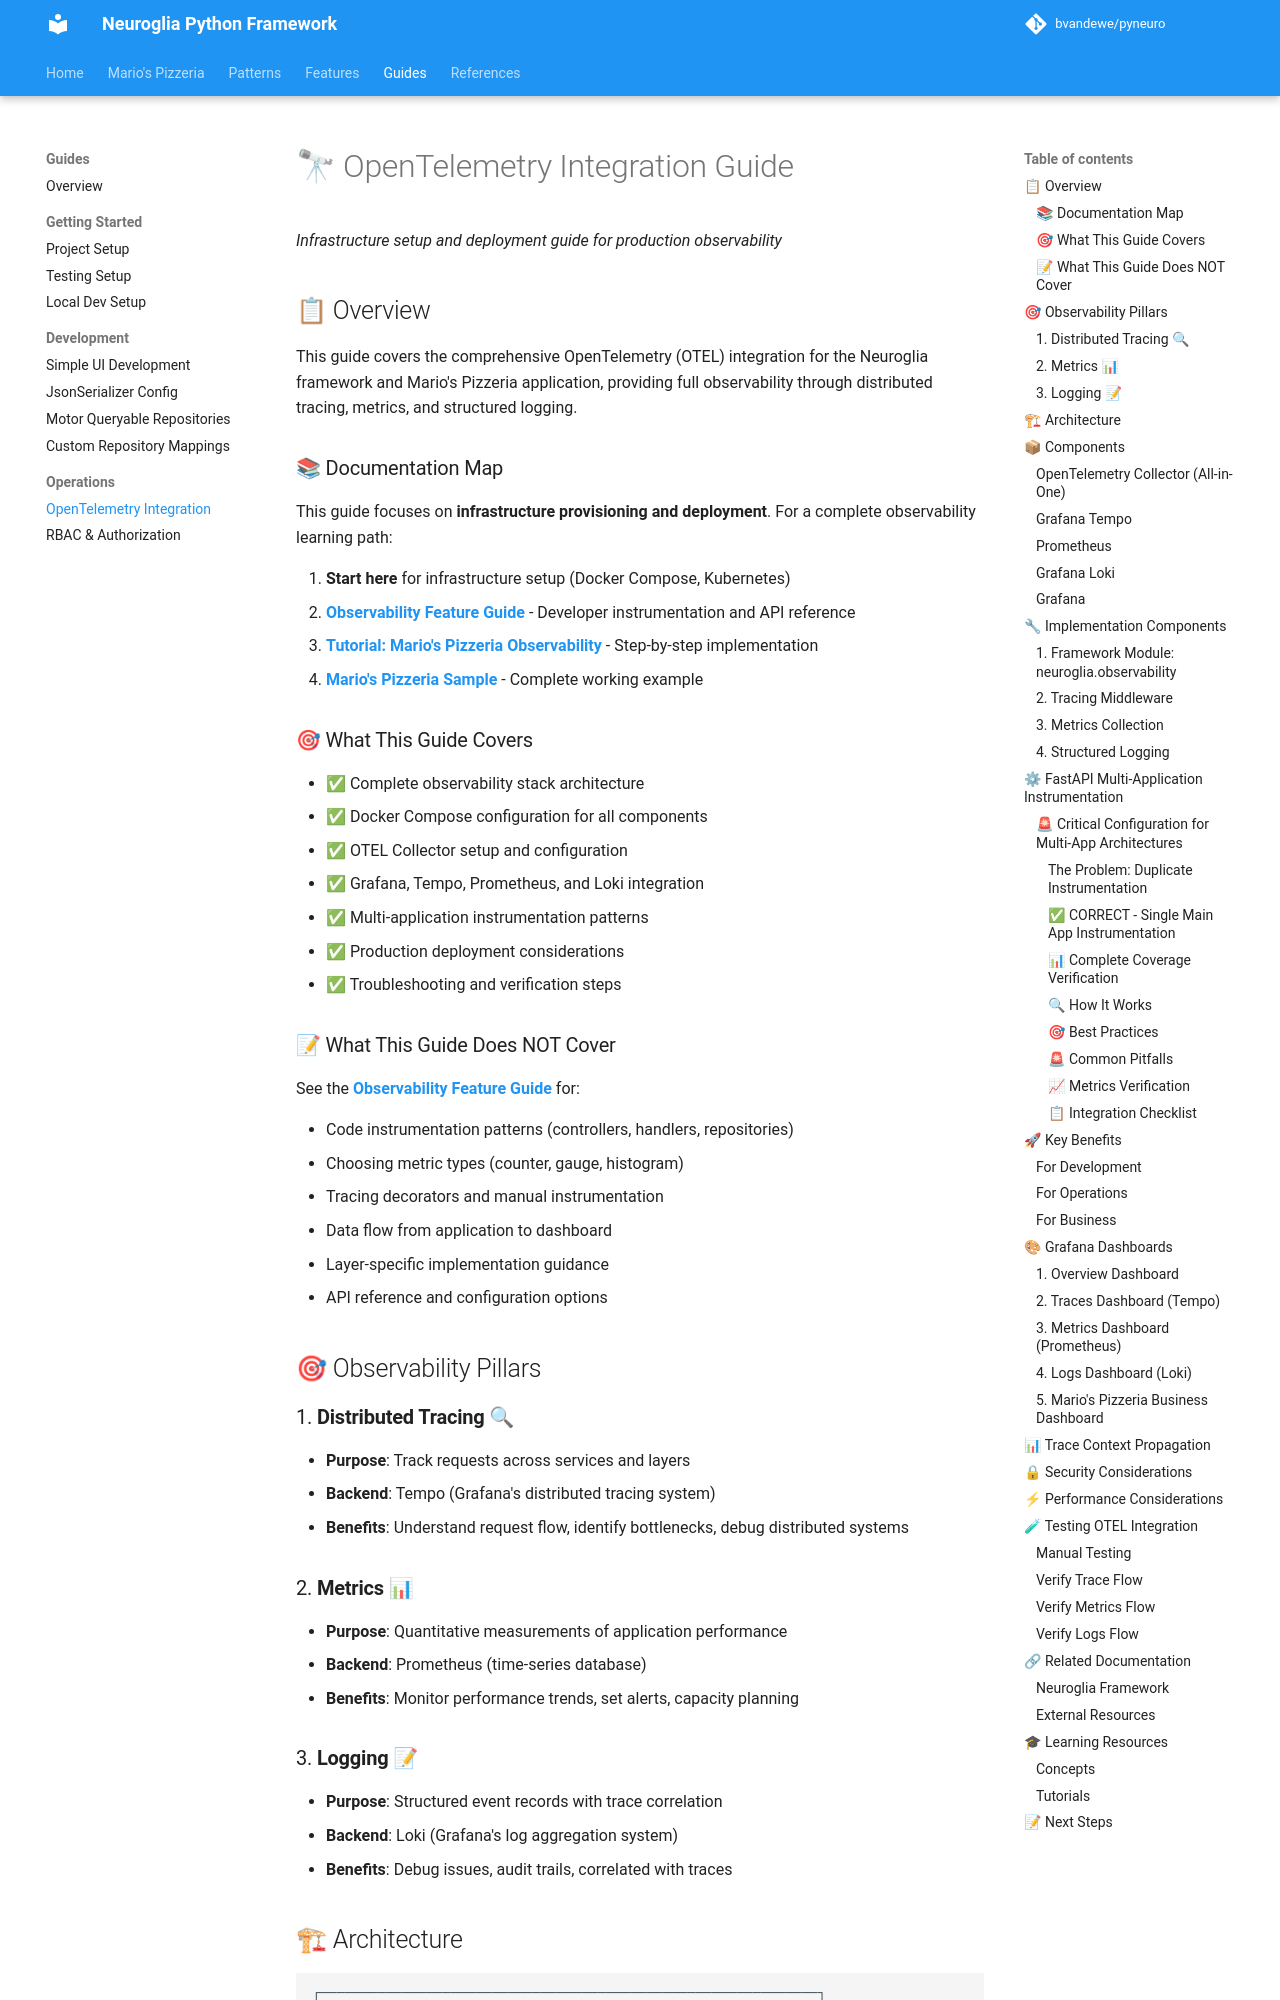

repository: bvandewe/pyneuro · page: guides/opentelemetry-integration/index.html · generator: mkdocs

# 🔭 OpenTelemetry Integration Guide

_Infrastructure setup and deployment guide for production observability_

## 📋 Overview

This guide covers the comprehensive OpenTelemetry (OTEL) integration for the Neuroglia framework and Mario's Pizzeria application, providing full observability through distributed tracing, metrics, and structured logging.

### 📚 Documentation Map

This guide focuses on **infrastructure provisioning and deployment**. For a complete observability learning path:

1. **Start here** for infrastructure setup (Docker Compose, Kubernetes)
2. **[Observability Feature Guide](../features/observability.md)** - Developer instrumentation and API reference
3. **[Tutorial: Mario's Pizzeria Observability](../tutorials/mario-pizzeria-08-observability.md)** - Step-by-step implementation
4. **[Mario's Pizzeria Sample](../mario-pizzeria.md)** - Complete working example

### 🎯 What This Guide Covers

- ✅ Complete observability stack architecture
- ✅ Docker Compose configuration for all components
- ✅ OTEL Collector setup and configuration
- ✅ Grafana, Tempo, Prometheus, and Loki integration
- ✅ Multi-application instrumentation patterns
- ✅ Production deployment considerations
- ✅ Troubleshooting and verification steps

### 📝 What This Guide Does NOT Cover

See the **[Observability Feature Guide](../features/observability.md)** for:

- Code instrumentation patterns (controllers, handlers, repositories)
- Choosing metric types (counter, gauge, histogram)
- Tracing decorators and manual instrumentation
- Data flow from application to dashboard
- Layer-specific implementation guidance
- API reference and configuration options

## 🎯 Observability Pillars

### 1. **Distributed Tracing** 🔍

- **Purpose**: Track requests across services and layers
- **Backend**: Tempo (Grafana's distributed tracing system)
- **Benefits**: Understand request flow, identify bottlenecks, debug distributed systems

### 2. **Metrics** 📊

- **Purpose**: Quantitative measurements of application performance
- **Backend**: Prometheus (time-series database)
- **Benefits**: Monitor performance trends, set alerts, capacity planning

### 3. **Logging** 📝

- **Purpose**: Structured event records with trace correlation
- **Backend**: Loki (Grafana's log aggregation system)
- **Benefits**: Debug issues, audit trails, correlated with traces
